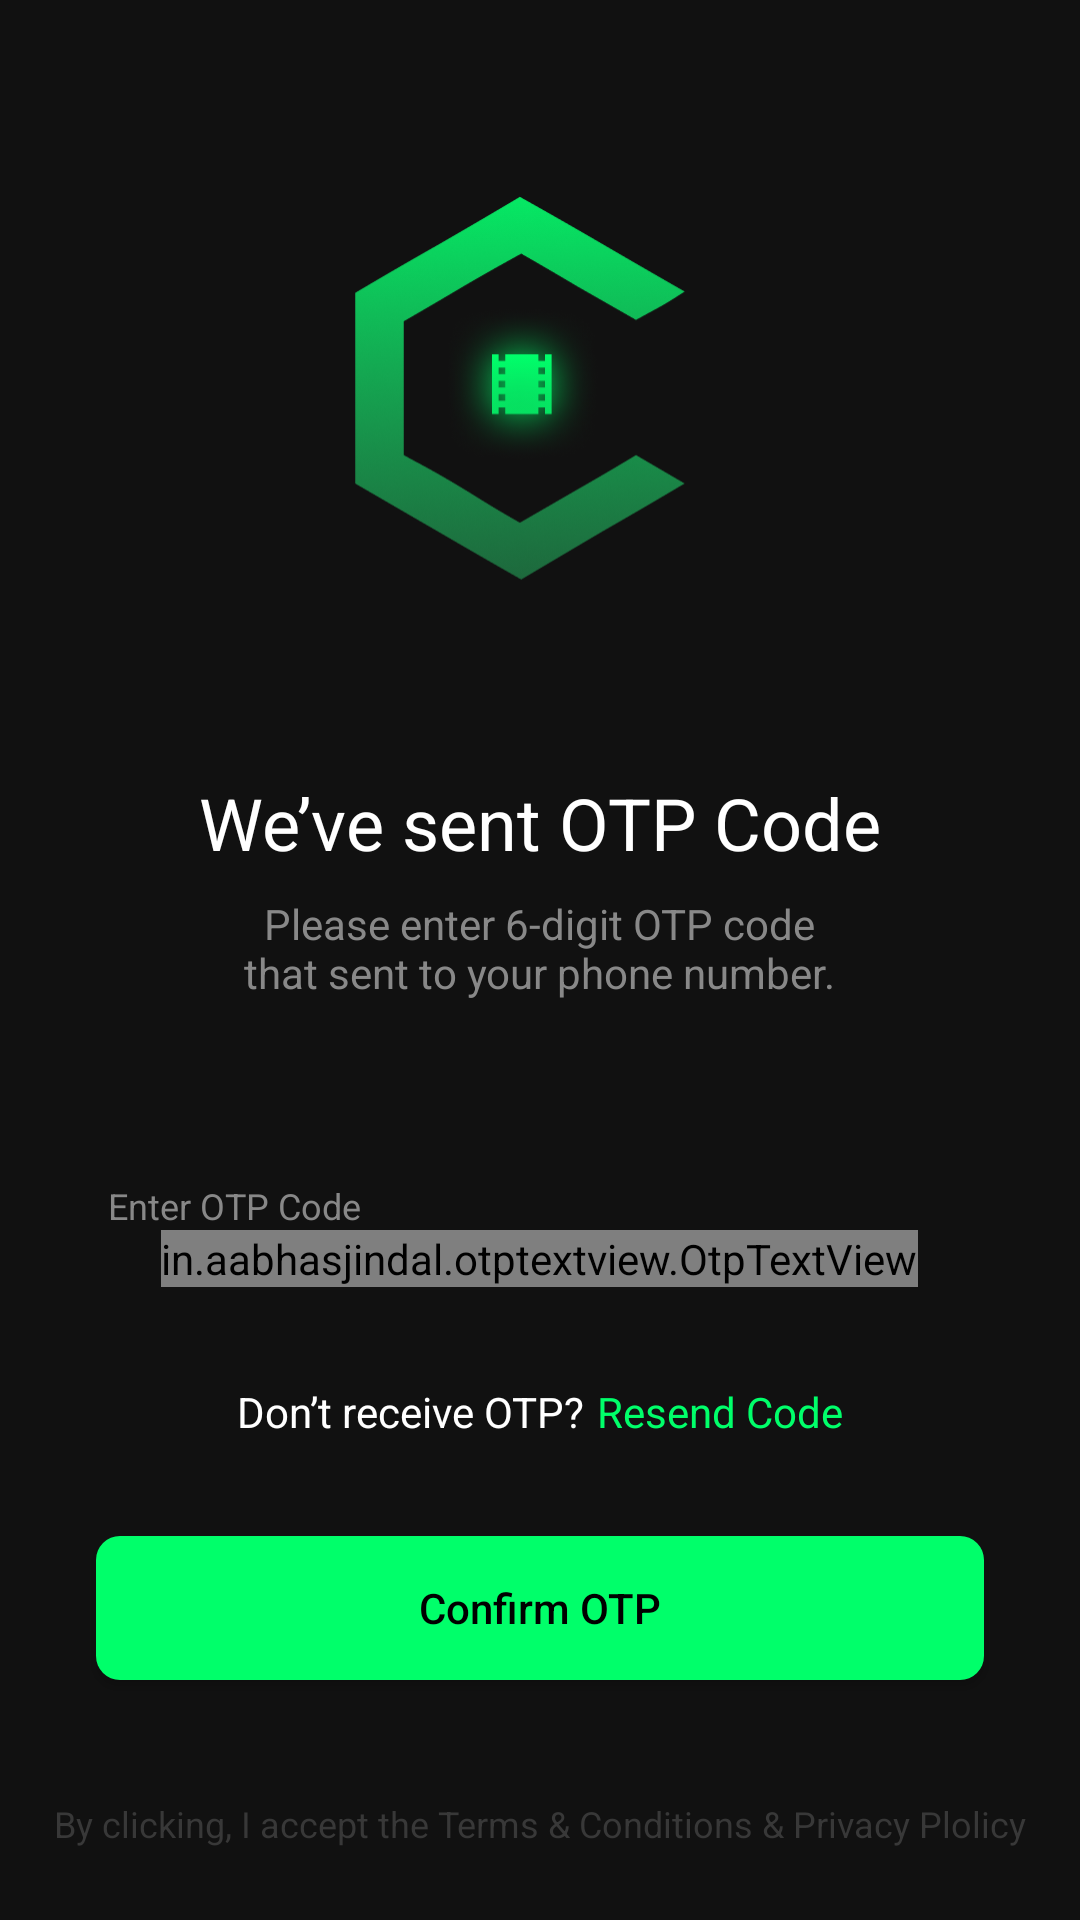

Layout XML and referenced resources for this Android screen:
<!-- AndroidManifest.xml: application theme Theme.TheMovieBookingApp -->
<!-- res/layout/activity_verify_otp.xml -->
<?xml version="1.0" encoding="utf-8"?>
<RelativeLayout xmlns:android="http://schemas.android.com/apk/res/android"
    xmlns:app="http://schemas.android.com/apk/res-auto"
    xmlns:tools="http://schemas.android.com/tools"
    android:layout_width="match_parent"
    android:layout_height="match_parent"
    android:background="@color/colorPrimary"
    tools:context=".activities.VerifyOtpActivity">

    <androidx.appcompat.widget.AppCompatImageView
        android:id="@+id/ivLogo"
        android:layout_width="124dp"
        android:layout_height="150dp"
        android:layout_centerHorizontal="true"
        android:layout_marginTop="@dimen/margin_xxlarge"
        android:scaleType="centerCrop"
        app:srcCompat="@drawable/logo" />

    <androidx.appcompat.widget.AppCompatTextView
        android:id="@+id/txtSentOtpCode"
        android:layout_width="wrap_content"
        android:layout_height="wrap_content"
        android:layout_below="@+id/ivLogo"
        android:layout_centerHorizontal="true"
        android:layout_marginTop="60dp"
        android:text="@string/lbl_sent_otp_code"
        android:textColor="@color/white"
        android:textSize="@dimen/text_heading_1x" />

    <androidx.appcompat.widget.AppCompatTextView
        android:id="@+id/txtOtpInfo"
        android:layout_width="wrap_content"
        android:layout_height="wrap_content"
        android:layout_below="@+id/txtSentOtpCode"
        android:layout_centerHorizontal="true"
        android:layout_marginTop="@dimen/margin_medium"
        android:gravity="center"
        android:text="@string/lbl_otp_info"
        android:textColor="@color/colorSecondaryText"
        android:textSize="@dimen/text_regular" />

    <androidx.appcompat.widget.AppCompatTextView
        android:id="@+id/txtEnterOtpCode"
        android:layout_width="match_parent"
        android:layout_height="wrap_content"
        android:layout_below="@+id/txtOtpInfo"
        android:layout_marginHorizontal="@dimen/margin_xlarge"
        android:layout_marginTop="60dp"
        android:paddingHorizontal="@dimen/margin_small"
        android:text="@string/lbl_enter_otp_code"
        android:textColor="@color/colorSecondaryText"
        android:textSize="@dimen/text_small" />

    <androidx.constraintlayout.widget.ConstraintLayout
        android:id="@+id/clEnterOtpCode"
        android:layout_width="match_parent"
        android:layout_height="wrap_content"
        android:layout_below="@id/txtEnterOtpCode"
        android:layout_marginTop="@dimen/margin_medium"
        android:orientation="horizontal"
        android:visibility="gone">

        <androidx.appcompat.widget.AppCompatEditText
            android:id="@+id/edtOptNumber1"
            android:layout_width="@dimen/margin_xxlarge"
            android:layout_height="@dimen/margin_xxlarge"
            android:background="@drawable/bg_button_white"
            android:gravity="center"
            android:imeOptions="actionNext"
            android:inputType="number"
            android:maxLength="1"
            android:selectAllOnFocus="true"
            android:text="1"
            android:textColor="@color/black"
            app:layout_constraintEnd_toStartOf="@+id/edtOptNumber2"
            app:layout_constraintHorizontal_bias="0.5"
            app:layout_constraintHorizontal_chainStyle="spread_inside"
            app:layout_constraintStart_toStartOf="parent"
            app:layout_constraintTop_toTopOf="parent" />

        <androidx.appcompat.widget.AppCompatEditText
            android:id="@+id/edtOptNumber2"
            android:layout_width="@dimen/margin_xxlarge"
            android:layout_height="@dimen/margin_xxlarge"
            android:background="@drawable/bg_button_white"
            android:gravity="center"
            android:imeOptions="actionNext"
            android:inputType="number"
            android:maxLength="1"
            android:selectAllOnFocus="true"
            android:text="2"
            android:textColor="@color/black"
            app:layout_constraintEnd_toStartOf="@+id/edtOptNumber3"
            app:layout_constraintHorizontal_bias="0.5"
            app:layout_constraintStart_toEndOf="@+id/edtOptNumber1"
            app:layout_constraintTop_toTopOf="parent" />

        <androidx.appcompat.widget.AppCompatEditText
            android:id="@+id/edtOptNumber3"
            android:layout_width="@dimen/margin_xxlarge"
            android:layout_height="@dimen/margin_xxlarge"
            android:background="@drawable/bg_button_white"
            android:gravity="center"
            android:imeOptions="actionNext"
            android:inputType="number"
            android:maxLength="1"
            android:selectAllOnFocus="true"
            android:text="3"
            android:textColor="@color/black"
            app:layout_constraintEnd_toStartOf="@+id/edtOptNumber4"
            app:layout_constraintHorizontal_bias="0.5"
            app:layout_constraintStart_toEndOf="@+id/edtOptNumber2"
            app:layout_constraintTop_toTopOf="parent" />

        <androidx.appcompat.widget.AppCompatEditText
            android:id="@+id/edtOptNumber4"
            android:layout_width="@dimen/margin_xxlarge"
            android:layout_height="@dimen/margin_xxlarge"
            android:background="@drawable/bg_button_white"
            android:gravity="center"
            android:imeOptions="actionNext"
            android:inputType="number"
            android:maxLength="1"
            android:selectAllOnFocus="true"
            android:text="4"
            android:textColor="@color/black"
            app:layout_constraintBottom_toBottomOf="parent"
            app:layout_constraintEnd_toStartOf="@+id/edtOptNumber5"
            app:layout_constraintHorizontal_bias="0.5"
            app:layout_constraintStart_toEndOf="@+id/edtOptNumber3"
            app:layout_constraintTop_toTopOf="parent" />


        <androidx.appcompat.widget.AppCompatEditText
            android:id="@+id/edtOptNumber5"
            android:layout_width="@dimen/margin_xxlarge"
            android:layout_height="@dimen/margin_xxlarge"
            android:background="@drawable/bg_button_white"
            android:gravity="center"
            android:imeOptions="actionNext"
            android:inputType="number"
            android:maxLength="1"
            android:selectAllOnFocus="true"
            android:text="5"
            android:textColor="@color/black"
            app:layout_constraintEnd_toStartOf="@+id/edtOptNumber6"
            app:layout_constraintHorizontal_bias="0.5"
            app:layout_constraintStart_toEndOf="@+id/edtOptNumber4"
            app:layout_constraintTop_toTopOf="parent" />

        <androidx.appcompat.widget.AppCompatEditText
            android:id="@+id/edtOptNumber6"
            android:layout_width="@dimen/margin_xxlarge"
            android:layout_height="@dimen/margin_xxlarge"
            android:background="@drawable/bg_button_white"
            android:gravity="center"
            android:imeOptions="actionNext"
            android:inputType="number"
            android:maxLength="1"
            android:selectAllOnFocus="true"
            android:text="6"
            android:textColor="@color/black"
            app:layout_constraintEnd_toEndOf="parent"
            app:layout_constraintHorizontal_bias="0.5"
            app:layout_constraintStart_toEndOf="@+id/edtOptNumber5"
            app:layout_constraintTop_toTopOf="parent" />

    </androidx.constraintlayout.widget.ConstraintLayout>

    <in.aabhasjindal.otptextview.OtpTextView
        android:id="@+id/otp_view"
        android:layout_width="wrap_content"
        android:layout_height="wrap_content"
        android:layout_below="@+id/txtEnterOtpCode"
        android:layout_centerHorizontal="true"
        android:textColor="@color/black"
        app:bar_enabled="false"
        app:bar_height="2dp"
        app:height="@dimen/margin_xxlarge"
        app:length="6"
        app:otp="123456"
        app:otp_box_background="@drawable/bg_opt"
        app:otp_text_size="@dimen/text_regular"
        app:width="50dp" />

    <LinearLayout
        android:id="@+id/llResendCode"
        android:layout_width="match_parent"
        android:layout_height="wrap_content"
        android:layout_below="@+id/otp_view"
        android:layout_marginTop="@dimen/margin_xlarge"
        android:gravity="center"
        android:orientation="horizontal">

        <androidx.appcompat.widget.AppCompatTextView
            android:id="@+id/txtResendOtp"
            android:layout_width="wrap_content"
            android:layout_height="wrap_content"
            android:text="@string/lbl_do_not_receive_otp"
            android:textColor="@color/white"
            android:textSize="@dimen/text_regular" />

        <androidx.appcompat.widget.AppCompatTextView
            android:id="@+id/tvResendOtp"
            android:layout_width="wrap_content"
            android:layout_height="wrap_content"
            android:layout_marginStart="@dimen/margin_small"
            android:text="@string/lbl_resend_code"
            android:textColor="@color/colorAccent"
            android:textSize="@dimen/text_regular" />


    </LinearLayout>

    <androidx.appcompat.widget.AppCompatButton
        android:id="@+id/btnConfirmOtp"
        android:layout_width="match_parent"
        android:layout_height="wrap_content"
        android:layout_below="@+id/llResendCode"
        android:layout_centerHorizontal="true"
        android:layout_marginHorizontal="@dimen/margin_xlarge"
        android:layout_marginTop="@dimen/margin_xlarge"
        android:background="@drawable/bg_button_green"
        android:text="@string/lbl_confirm_otp"
        android:textColor="@color/black" />

    <androidx.appcompat.widget.AppCompatTextView
        android:layout_width="match_parent"
        android:layout_height="wrap_content"
        android:layout_alignParentBottom="true"
        android:layout_gravity="bottom"
        android:layout_marginHorizontal="@dimen/margin_medium"
        android:layout_marginBottom="@dimen/margin_large"
        android:gravity="center"
        android:text="@string/lbl_terms_and_conditions"
        android:textColor="@color/colorPrimaryLight"
        android:textSize="@dimen/text_small" />

</RelativeLayout>
<!-- resources referenced by this layout -->
<resources>
  <color name="black">#FF000000</color>
  <color name="colorAccent">#00FF6A</color>
  <color name="colorPrimary">#111111</color>
  <color name="colorPrimaryLight">#383838</color>
  <color name="colorSecondaryText">#888888</color>
  <color name="white">#FFFFFFFF</color>
  <dimen name="margin_large">24dp</dimen>
  <dimen name="margin_medium">8dp</dimen>
  <dimen name="margin_small">4dp</dimen>
  <dimen name="margin_xlarge">32dp</dimen>
  <dimen name="margin_xxlarge">48dp</dimen>
  <dimen name="text_heading_1x">24sp</dimen>
  <dimen name="text_regular">14sp</dimen>
  <dimen name="text_small">12sp</dimen>
  <!-- drawable bg_button_green (drawable) -->
  <?xml version="1.0" encoding="utf-8"?>
  <shape xmlns:android="http://schemas.android.com/apk/res/android">
  
      <solid android:color="@color/colorAccent" />
      <corners android:radius="@dimen/margin_medium" />
  
  </shape>
  <!-- drawable bg_button_white (drawable) -->
  <?xml version="1.0" encoding="utf-8"?>
  <shape xmlns:android="http://schemas.android.com/apk/res/android">
  
      <solid android:color="@color/white" />
      <corners android:radius="@dimen/margin_medium" />
  
  </shape>
  <!-- drawable logo: png bitmap (drawable-xxxhdpi, 78454 bytes) -->
  <string name="lbl_confirm_otp">Confirm OTP</string>
  <string name="lbl_do_not_receive_otp">Don’t receive OTP? </string>
  <string name="lbl_enter_otp_code">Enter OTP Code</string>
  <string name="lbl_otp_info">Please enter 6-digit OTP code\nthat sent to your phone number.</string>
  <string name="lbl_resend_code">Resend Code</string>
  <string name="lbl_sent_otp_code">We’ve sent OTP Code</string>
  <string name="lbl_terms_and_conditions">By clicking, I accept the Terms &amp; Conditions &amp; Privacy Plolicy</string>
  <style name="Theme.TheMovieBookingApp" parent="Theme.MaterialComponents.DayNight.NoActionBar">
          
          <item name="colorPrimary">@color/colorPrimary</item>
          <item name="colorPrimaryDark">@color/colorPrimaryDark</item>
          <item name="colorAccent">@color/colorAccent</item>
          
          <item name="android:statusBarColor">?attr/colorPrimaryDark</item>
          
          <item name="textAllCaps">false</item>
          
      </style>
  <color name="colorPrimaryDark">#111111</color>
</resources>
